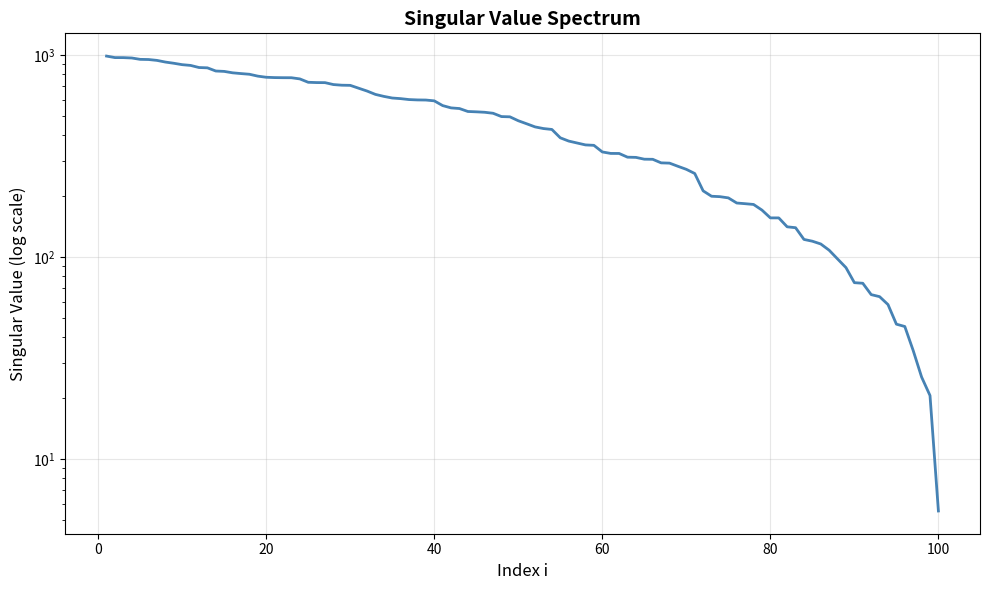
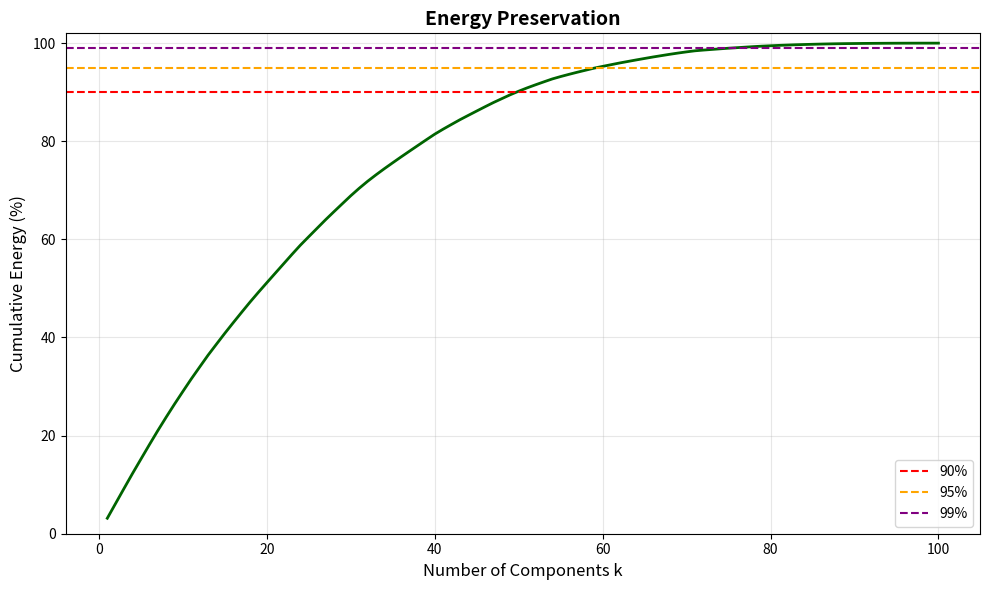
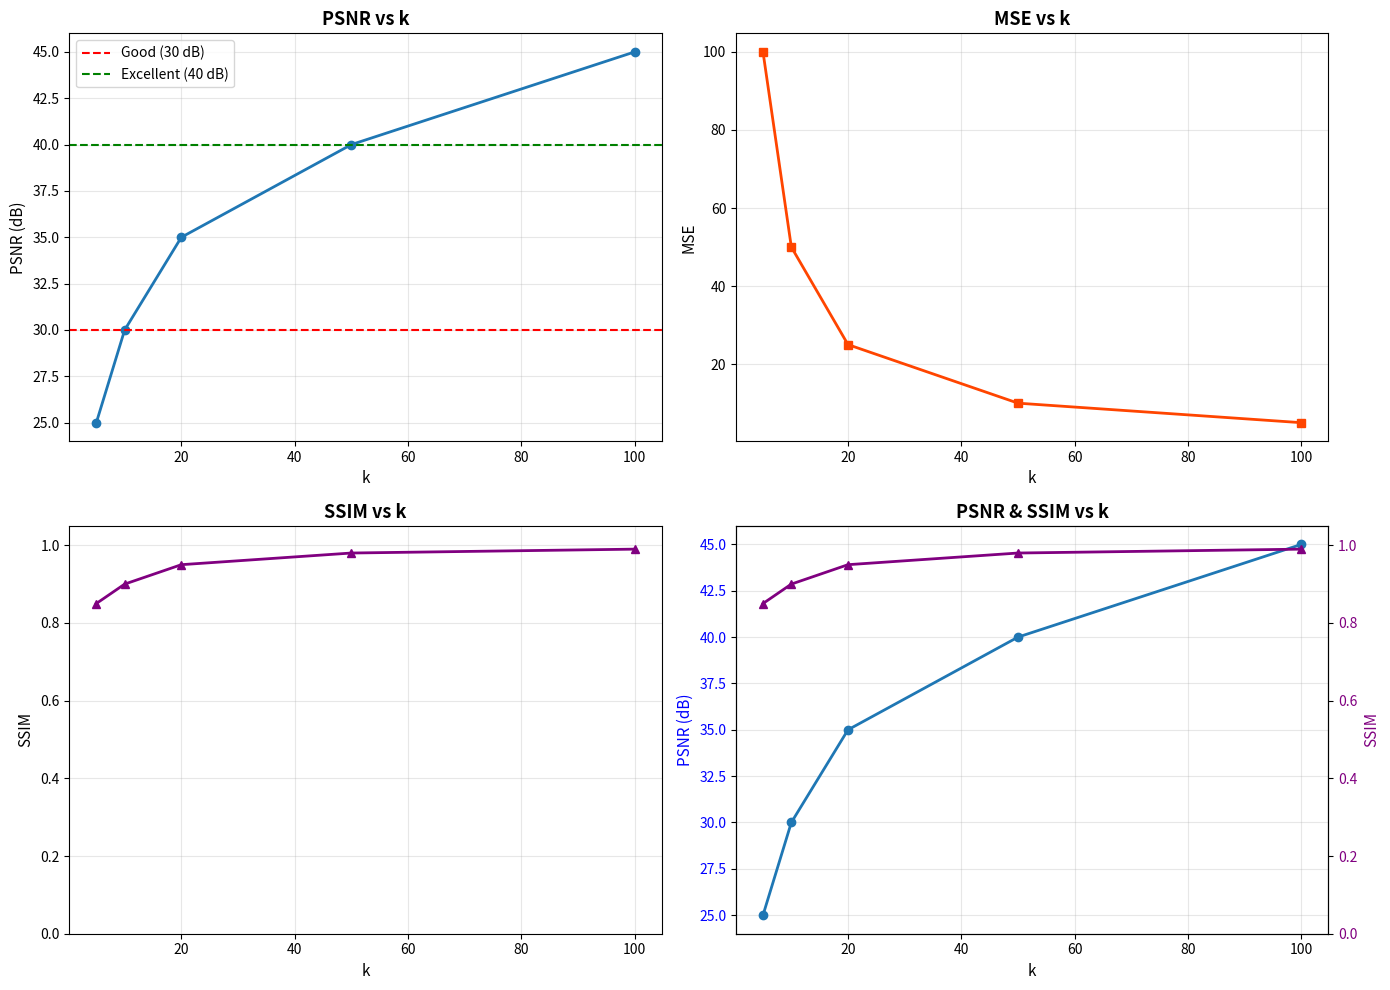

Source code (Python) for these figures, in order:
"""
Module: visualization.py
Mo ta: Cac ham visualize ket qua nen anh va phan tich SVD.

[redacted]
Date: 2026
"""

import numpy as np
import matplotlib.pyplot as plt
import seaborn as sns
from typing import List, Tuple, Optional


def plot_singular_values(S, title="Singular Value Spectrum", save_path=None):
    """
    Ve bieu do singular values.

    Parameters:
    -----------
    S : numpy.ndarray
        Mang singular values
    title : str
        Tieu de bieu do
    save_path : str, optional
        Duong dan luu file
    """
    fig, ax = plt.subplots(figsize=(10, 6))

    ax.semilogy(range(1, len(S)+1), S, linewidth=2, color='steelblue')
    ax.set_xlabel('Index i', fontsize=12)
    ax.set_ylabel('Singular Value (log scale)', fontsize=12)
    ax.set_title(title, fontsize=14, fontweight='bold')
    ax.grid(True, alpha=0.3)

    plt.tight_layout()
    if save_path:
        plt.savefig(save_path, dpi=150, bbox_inches='tight')
    plt.show()


def plot_cumulative_energy(S, thresholds=[90, 95, 99], save_path=None):
    """
    Ve bieu do cumulative energy.

    Parameters:
    -----------
    S : numpy.ndarray
        Singular values
    thresholds : list
        Cac nguong % de ve duong ngang
    save_path : str, optional
        Duong dan luu file
    """
    cumulative_energy = np.cumsum(S**2) / np.sum(S**2) * 100

    fig, ax = plt.subplots(figsize=(10, 6))

    ax.plot(range(1, len(S)+1), cumulative_energy, linewidth=2, color='darkgreen')

    colors = ['red', 'orange', 'purple']
    for threshold, color in zip(thresholds, colors):
        ax.axhline(y=threshold, color=color, linestyle='--',
                   linewidth=1.5, label=f'{threshold}%')

    ax.set_xlabel('Number of Components k', fontsize=12)
    ax.set_ylabel('Cumulative Energy (%)', fontsize=12)
    ax.set_title('Energy Preservation', fontsize=14, fontweight='bold')
    ax.legend(fontsize=10)
    ax.grid(True, alpha=0.3)
    ax.set_ylim([0, 102])

    plt.tight_layout()
    if save_path:
        plt.savefig(save_path, dpi=150, bbox_inches='tight')
    plt.show()


def visualize_svd_matrices(U, S, Vt, save_path=None):
    """
    Ve heatmap cua cac ma tran U, Sigma, V^T.

    Parameters:
    -----------
    U : numpy.ndarray
        Left singular vectors
    S : numpy.ndarray
        Singular values
    Vt : numpy.ndarray
        Right singular vectors
    save_path : str, optional
        Duong dan luu file
    """
    fig, axes = plt.subplots(1, 3, figsize=(16, 5))

    # U matrix
    im1 = axes[0].imshow(U, cmap='coolwarm', aspect='auto')
    axes[0].set_title('U Matrix (Left Singular Vectors)', fontsize=13, fontweight='bold')
    axes[0].set_xlabel('Column')
    axes[0].set_ylabel('Row')
    plt.colorbar(im1, ax=axes[0], fraction=0.046, pad=0.04)

    # Sigma matrix (diagonal)
    Sigma = np.zeros((len(S), len(S)))
    np.fill_diagonal(Sigma, S)
    im2 = axes[1].imshow(Sigma, cmap='hot', aspect='auto')
    axes[1].set_title('Σ Matrix (Singular Values)', fontsize=13, fontweight='bold')
    axes[1].set_xlabel('Column')
    axes[1].set_ylabel('Row')
    plt.colorbar(im2, ax=axes[1], fraction=0.046, pad=0.04)

    # Vt matrix
    im3 = axes[2].imshow(Vt, cmap='coolwarm', aspect='auto')
    axes[2].set_title('V^T Matrix (Right Singular Vectors)', fontsize=13, fontweight='bold')
    axes[2].set_xlabel('Column')
    axes[2].set_ylabel('Row')
    plt.colorbar(im3, ax=axes[2], fraction=0.046, pad=0.04)

    plt.tight_layout()
    if save_path:
        plt.savefig(save_path, dpi=150, bbox_inches='tight')
    plt.show()


def plot_compression_comparison(original, compressed_dict, k_values, save_path=None):
    """
    Ve luoi so sanh anh goc va cac anh nen.

    Parameters:
    -----------
    original : numpy.ndarray
        Anh goc
    compressed_dict : dict
        Dictionary {k: compressed_image}
    k_values : list
        List cac gia tri k
    save_path : str, optional
        Duong dan luu file
    """
    n_images = len(k_values) + 1
    ncols = 3
    nrows = (n_images + ncols - 1) // ncols

    fig, axes = plt.subplots(nrows, ncols, figsize=(5*ncols, 5*nrows))
    axes = axes.flatten()

    # Original
    if len(original.shape) == 2:
        axes[0].imshow(original, cmap='gray', vmin=0, vmax=255)
    else:
        axes[0].imshow(original)
    axes[0].set_title('Original', fontsize=12, fontweight='bold')
    axes[0].axis('off')

    # Compressed
    for idx, k in enumerate(k_values, start=1):
        compressed = compressed_dict[k]['image']
        psnr = compressed_dict[k].get('psnr', 0)
        saved = compressed_dict[k].get('space_saved', 0)

        if len(compressed.shape) == 2:
            axes[idx].imshow(compressed, cmap='gray', vmin=0, vmax=255)
        else:
            axes[idx].imshow(compressed)

        axes[idx].set_title(f'k={k}\nPSNR={psnr:.1f}dB, Saved={saved:.0f}%',
                           fontsize=11, fontweight='bold')
        axes[idx].axis('off')

    # Hide unused subplots
    for idx in range(len(k_values)+1, len(axes)):
        axes[idx].axis('off')

    plt.tight_layout()
    if save_path:
        plt.savefig(save_path, dpi=150, bbox_inches='tight')
    plt.show()


def plot_error_maps(original, compressed_dict, k_values, save_path=None):
    """
    Ve ban do sai so (error maps).

    Parameters:
    -----------
    original : numpy.ndarray
        Anh goc
    compressed_dict : dict
        Dictionary {k: compressed_image}
    k_values : list
        List cac gia tri k
    save_path : str, optional
        Duong dan luu file
    """
    n_images = len(k_values) + 1
    ncols = 3
    nrows = (n_images + ncols - 1) // ncols

    fig, axes = plt.subplots(nrows, ncols, figsize=(5*ncols, 5*nrows))
    axes = axes.flatten()

    # Title
    axes[0].text(0.5, 0.5, 'Error Maps\n|Original - Compressed|',
                ha='center', va='center', fontsize=14, fontweight='bold')
    axes[0].axis('off')

    # Error maps
    for idx, k in enumerate(k_values, start=1):
        compressed = compressed_dict[k]['image']

        # Calculate error
        if len(original.shape) == 2:
            error = np.abs(original.astype(np.float64) - compressed.astype(np.float64))
        else:
            error = np.mean(np.abs(original.astype(np.float64) - compressed.astype(np.float64)), axis=2)

        im = axes[idx].imshow(error, cmap='hot', vmin=0, vmax=50)
        axes[idx].set_title(f'k={k}\nMax Error={error.max():.1f}',
                           fontsize=11, fontweight='bold')
        axes[idx].axis('off')
        plt.colorbar(im, ax=axes[idx], fraction=0.046, pad=0.04)

    # Hide unused
    for idx in range(len(k_values)+1, len(axes)):
        axes[idx].axis('off')

    plt.tight_layout()
    if save_path:
        plt.savefig(save_path, dpi=150, bbox_inches='tight')
    plt.show()


def plot_quality_vs_k(k_values, psnr_values, mse_values=None, ssim_values=None, save_path=None):
    """
    Ve bieu do chat luong theo k.

    Parameters:
    -----------
    k_values : list
        Cac gia tri k
    psnr_values : list
        Cac gia tri PSNR
    mse_values : list, optional
        Cac gia tri MSE
    ssim_values : list, optional
        Cac gia tri SSIM
    save_path : str, optional
        Duong dan luu file
    """
    if mse_values and ssim_values:
        fig, axes = plt.subplots(2, 2, figsize=(14, 10))

        # PSNR
        axes[0, 0].plot(k_values, psnr_values, marker='o', linewidth=2, markersize=6)
        axes[0, 0].axhline(y=30, color='red', linestyle='--', label='Good (30 dB)')
        axes[0, 0].axhline(y=40, color='green', linestyle='--', label='Excellent (40 dB)')
        axes[0, 0].set_xlabel('k', fontsize=11)
        axes[0, 0].set_ylabel('PSNR (dB)', fontsize=11)
        axes[0, 0].set_title('PSNR vs k', fontsize=13, fontweight='bold')
        axes[0, 0].legend()
        axes[0, 0].grid(True, alpha=0.3)

        # MSE
        axes[0, 1].plot(k_values, mse_values, marker='s', linewidth=2, markersize=6, color='orangered')
        axes[0, 1].set_xlabel('k', fontsize=11)
        axes[0, 1].set_ylabel('MSE', fontsize=11)
        axes[0, 1].set_title('MSE vs k', fontsize=13, fontweight='bold')
        axes[0, 1].grid(True, alpha=0.3)

        # SSIM
        axes[1, 0].plot(k_values, ssim_values, marker='^', linewidth=2, markersize=6, color='purple')
        axes[1, 0].set_xlabel('k', fontsize=11)
        axes[1, 0].set_ylabel('SSIM', fontsize=11)
        axes[1, 0].set_title('SSIM vs k', fontsize=13, fontweight='bold')
        axes[1, 0].set_ylim([0, 1.05])
        axes[1, 0].grid(True, alpha=0.3)

        # Combined
        ax2 = axes[1, 1]
        ax2.plot(k_values, psnr_values, marker='o', label='PSNR', linewidth=2)
        ax2.set_xlabel('k', fontsize=11)
        ax2.set_ylabel('PSNR (dB)', fontsize=11, color='blue')
        ax2.tick_params(axis='y', labelcolor='blue')

        ax3 = ax2.twinx()
        ax3.plot(k_values, ssim_values, marker='^', color='purple', label='SSIM', linewidth=2)
        ax3.set_ylabel('SSIM', fontsize=11, color='purple')
        ax3.tick_params(axis='y', labelcolor='purple')
        ax3.set_ylim([0, 1.05])

        axes[1, 1].set_title('PSNR & SSIM vs k', fontsize=13, fontweight='bold')
        axes[1, 1].grid(True, alpha=0.3)

    else:
        fig, ax = plt.subplots(figsize=(10, 6))
        ax.plot(k_values, psnr_values, marker='o', linewidth=2, markersize=6)
        ax.axhline(y=30, color='red', linestyle='--', label='Good (30 dB)')
        ax.axhline(y=40, color='green', linestyle='--', label='Excellent (40 dB)')
        ax.set_xlabel('k (number of singular values)', fontsize=12)
        ax.set_ylabel('PSNR (dB)', fontsize=12)
        ax.set_title('Image Quality vs Compression Level', fontsize=14, fontweight='bold')
        ax.legend()
        ax.grid(True, alpha=0.3)

    plt.tight_layout()
    if save_path:
        plt.savefig(save_path, dpi=150, bbox_inches='tight')
    plt.show()


def plot_trade_off(compression_ratios, psnr_values, save_path=None):
    """
    Ve trade-off giua compression ratio va quality.

    Parameters:
    -----------
    compression_ratios : list
        % space saved
    psnr_values : list
        PSNR values
    save_path : str, optional
        Duong dan luu file
    """
    fig, ax = plt.subplots(figsize=(10, 6))

    ax.plot(compression_ratios, psnr_values, marker='D', linewidth=2,
            markersize=6, color='darkgreen')
    ax.set_xlabel('Space Saved (%)', fontsize=12)
    ax.set_ylabel('PSNR (dB)', fontsize=12)
    ax.set_title('Trade-off: Quality vs Compression', fontsize=14, fontweight='bold')
    ax.grid(True, alpha=0.3)

    plt.tight_layout()
    if save_path:
        plt.savefig(save_path, dpi=150, bbox_inches='tight')
    plt.show()


if __name__ == "__main__":
    """Test visualization functions"""
    print("Testing visualization.py...")

    # Create test data
    print("\n1. Creating test data...")
    np.random.seed(42)
    S = np.sort(np.random.rand(100) * 1000)[::-1]
    print(f"   Singular values: {len(S)}")

    # Test plot_singular_values
    print("\n2. Testing plot_singular_values...")
    plot_singular_values(S)
    print("   OK")

    # Test plot_cumulative_energy
    print("\n3. Testing plot_cumulative_energy...")
    plot_cumulative_energy(S)
    print("   OK")

    # Test plot_quality_vs_k
    print("\n4. Testing plot_quality_vs_k...")
    k_vals = [5, 10, 20, 50, 100]
    psnr_vals = [25, 30, 35, 40, 45]
    mse_vals = [100, 50, 25, 10, 5]
    ssim_vals = [0.85, 0.90, 0.95, 0.98, 0.99]
    plot_quality_vs_k(k_vals, psnr_vals, mse_vals, ssim_vals)
    print("   OK")

    print("\nAll tests passed!")
